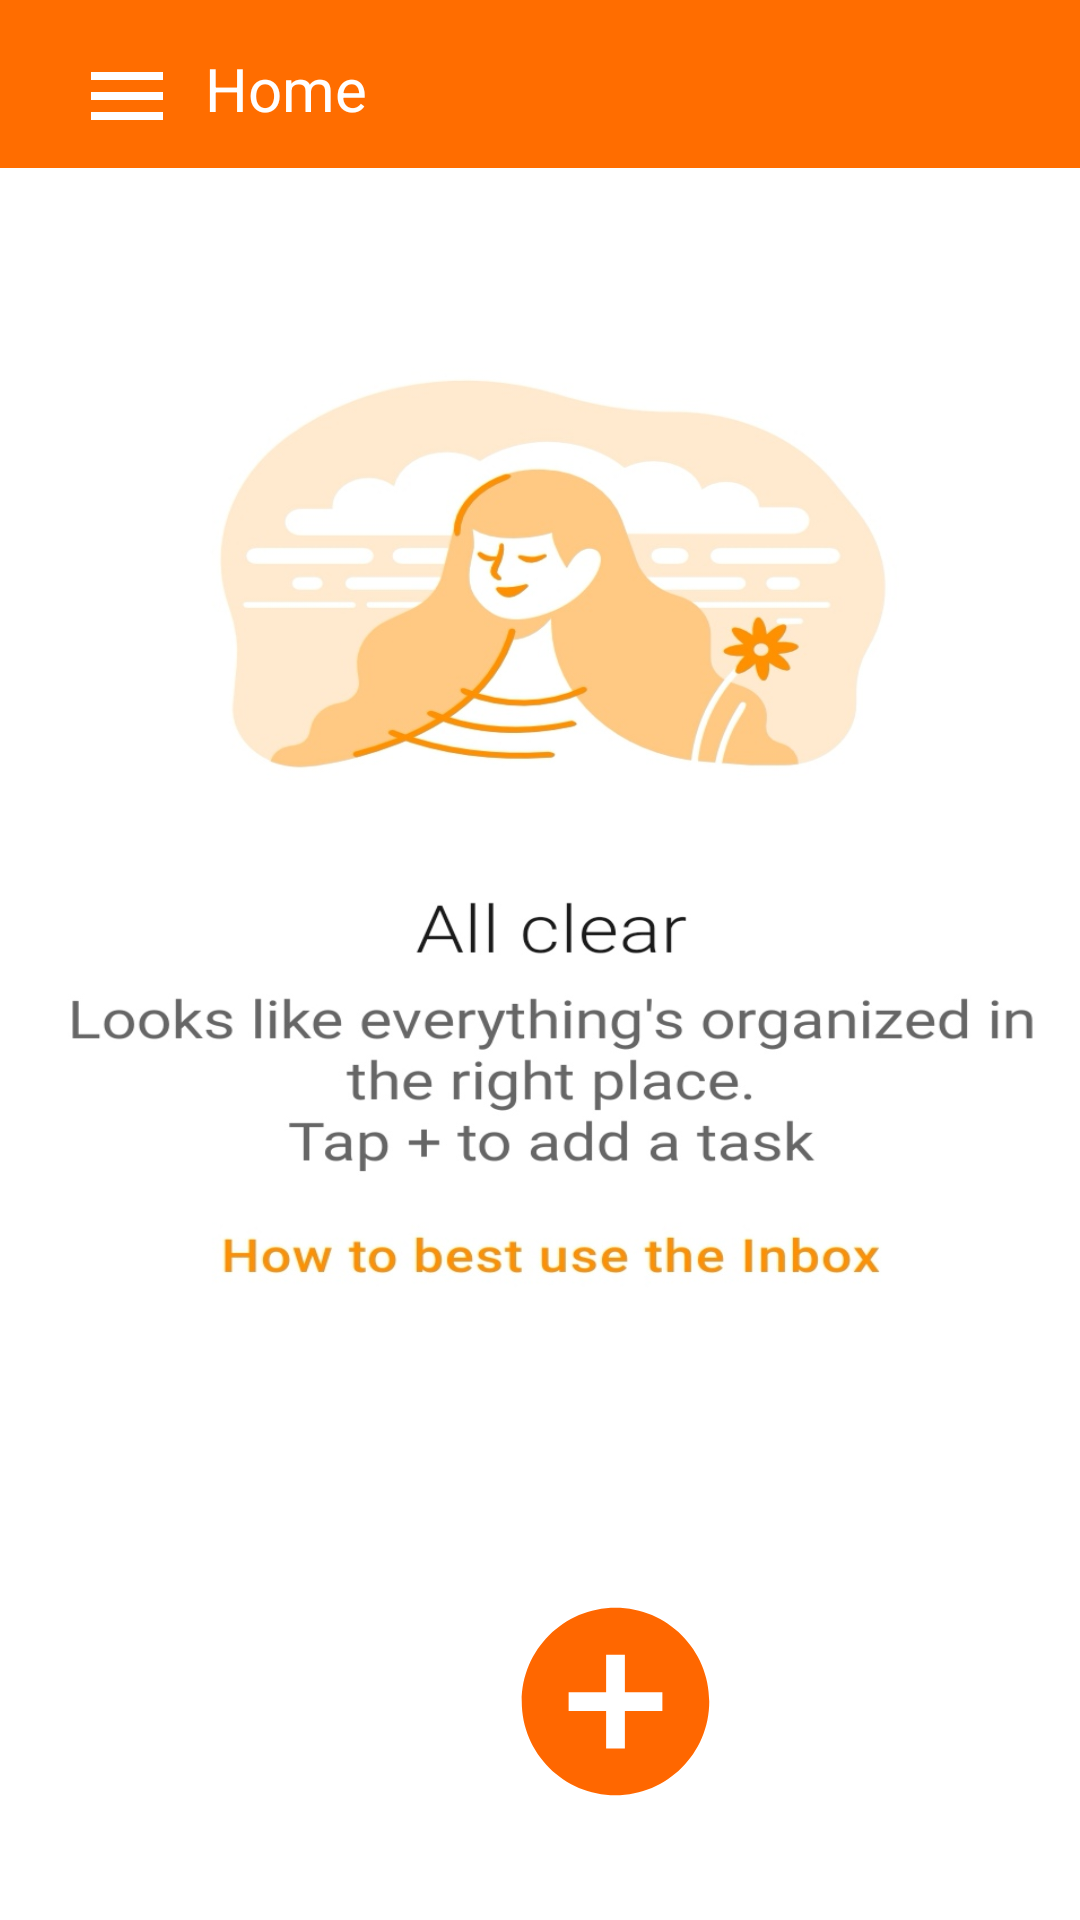

Produce the Android XML layout that renders to this screen, including the resource entries it uses.
<!-- AndroidManifest.xml: application theme Theme.Crud -->
<!-- res/layout/activity_main3.xml -->
<?xml version="1.0" encoding="utf-8"?>
<androidx.constraintlayout.widget.ConstraintLayout xmlns:android="http://schemas.android.com/apk/res/android"
    xmlns:app="http://schemas.android.com/apk/res-auto"
    xmlns:tools="http://schemas.android.com/tools"
    android:layout_width="match_parent"
    android:layout_height="match_parent"
    tools:context=".MainActivity3">

    <androidx.appcompat.widget.Toolbar
        android:id="@+id/toolbar"
        android:layout_width="match_parent"
        android:layout_height="wrap_content"
        android:background="?attr/colorPrimary"
        android:minHeight="?attr/actionBarSize"
        android:theme="?attr/actionBarTheme"
        app:layout_constraintEnd_toEndOf="parent"
        app:layout_constraintStart_toStartOf="parent"
        app:layout_constraintTop_toTopOf="parent" />


    <TextView
        android:id="@+id/textView"
        android:layout_width="134dp"
        android:layout_height="32dp"
        android:layout_marginStart="44dp"
        android:layout_marginLeft="44dp"
        android:layout_marginTop="16dp"
        android:text="Home"
        android:textColor="@color/white"
        android:textSize="20sp"
        app:layout_constraintEnd_toEndOf="parent"
        app:layout_constraintHorizontal_bias="0.133"
        app:layout_constraintStart_toStartOf="@+id/toolbar"
        app:layout_constraintTop_toTopOf="parent" />

    <ImageView
        android:id="@+id/imageView"
        android:layout_width="wrap_content"
        android:layout_height="wrap_content"
        android:layout_marginStart="16dp"
        android:layout_marginLeft="16dp"
        android:layout_marginTop="16dp"
        app:layout_constraintEnd_toStartOf="@+id/textView"
        app:layout_constraintStart_toStartOf="parent"
        app:layout_constraintTop_toTopOf="parent"
        app:srcCompat="@drawable/ic_baseline_menu_24" />

    <ImageButton
        android:id="@+id/imageButton2"
        android:layout_width="400dp"
        android:layout_height="409dp"
        android:layout_marginTop="92dp"
        android:background="@drawable/download1"
        android:contentDescription="@string/inbox"
        app:layout_constraintEnd_toEndOf="parent"
        app:layout_constraintStart_toStartOf="parent"
        app:layout_constraintTop_toTopOf="parent" />

    <ImageButton
        android:id="@+id/imageButtonadd"
        android:layout_width="100dp"
        android:layout_height="100dp"
        android:layout_marginStart="155dp"
        android:layout_marginLeft="155dp"
        android:layout_marginTop="16dp"
        android:layout_marginEnd="156dp"
        android:layout_marginRight="156dp"
        android:background="@null"
        android:contentDescription="@string/newactivity"
        android:src="@drawable/ic_baseline_add_circle_24"
        app:layout_constraintEnd_toEndOf="parent"
        app:layout_constraintHorizontal_bias="0.0"
        app:layout_constraintStart_toStartOf="parent"
        app:layout_constraintTop_toBottomOf="@+id/imageButton2"
        tools:ignore="ImageContrastCheck" />


</androidx.constraintlayout.widget.ConstraintLayout>
<!-- resources referenced by this layout -->
<resources>
  <color name="white">#FFFFFFFF</color>
  <!-- drawable download1: png bitmap (drawable, 102374 bytes) -->
  <!-- drawable ic_baseline_add_circle_24 (drawable) -->
  <vector xmlns:android="http://schemas.android.com/apk/res/android"
      android:width="75dp"
      android:height="75dp"
      android:viewportWidth="24"
      android:viewportHeight="24"
      android:tint="@color/organ">
    <path
        android:fillColor="@android:color/white"
        android:pathData="M12,2C6.48,2 2,6.48 2,12s4.48,10 10,10 10,-4.48 10,-10S17.52,2 12,2zM17,13h-4v4h-2v-4L7,13v-2h4L11,7h2v4h4v2z"/>
  </vector>
  <!-- drawable ic_baseline_menu_24 (drawable) -->
  <vector xmlns:android="http://schemas.android.com/apk/res/android"
      android:width="32dp"
      android:height="32dp"
      android:viewportWidth="24"
      android:viewportHeight="24"
      android:tint="@color/white">
    <path
        android:fillColor="@color/organ"
        android:pathData="M3,18h18v-2L3,16v2zM3,13h18v-2L3,11v2zM3,6v2h18L21,6L3,6z"/>
  </vector>
  <string name="inbox">Inbox</string>
  <string name="newactivity">newactivity</string>
  <style name="Theme.Crud" parent="Theme.MaterialComponents.DayNight.NoActionBar">
          
          <item name="colorPrimary">#FF6D00</item>
          <item name="colorPrimaryVariant">@color/purple_700</item>
          <item name="colorOnPrimary">@color/white</item>
          
          <item name="colorSecondary">@color/teal_200</item>
          <item name="colorSecondaryVariant">@color/teal_700</item>
          <item name="colorOnSecondary">@color/black</item>
          
          <item name="android:statusBarColor" tools:targetApi="l">?attr/colorPrimaryVariant</item>
          
      </style>
  <color name="organ">#FF6700</color>
  <color name="purple_700">#FF3700B3</color>
  <color name="teal_200">#FF03DAC5</color>
  <color name="teal_700">#FF018786</color>
  <color name="black">#FF000000</color>
</resources>
